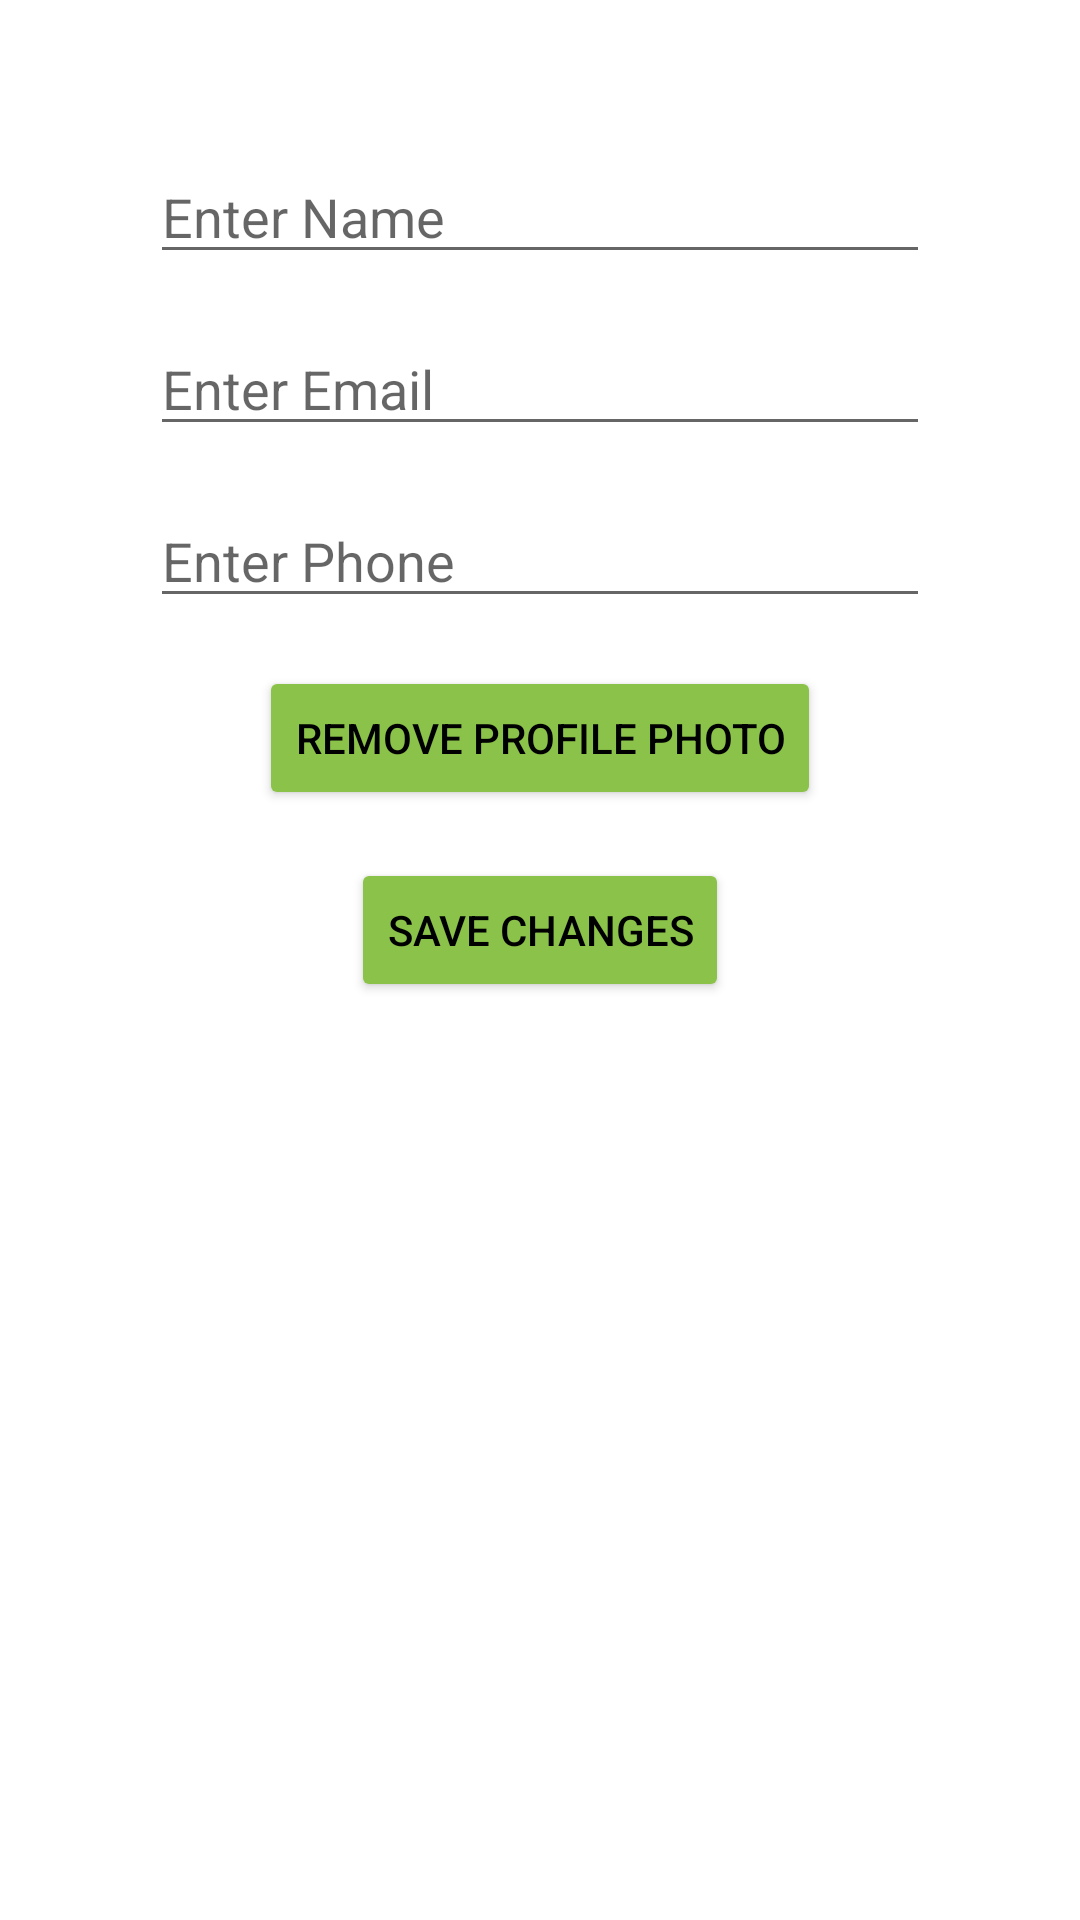

This screen was rendered from an Android layout file. Write that file and the resources it references.
<!-- AndroidManifest.xml: application theme AppTheme -->
<!-- res/layout/organizer_myprofile_edit.xml -->
<?xml version="1.0" encoding="utf-8"?>
<LinearLayout xmlns:android="http://schemas.android.com/apk/res/android"
    android:orientation="vertical"
    android:layout_width="match_parent"
    android:layout_height="match_parent"
    android:padding="50dp">

    
    <EditText
        android:id="@+id/edit_organizer_name_field"
        android:layout_width="match_parent"
        android:layout_height="wrap_content"
        android:hint="Enter Name"
        android:layout_marginBottom="16dp" />

    
    <EditText
        android:id="@+id/edit_organizer_email_field"
        android:layout_width="match_parent"
        android:layout_height="wrap_content"
        android:hint="Enter Email"
        android:layout_marginBottom="16dp" />

    
    <EditText
        android:id="@+id/edit_organizer_phone_field"
        android:layout_width="match_parent"
        android:layout_height="wrap_content"
        android:hint="Enter Phone"
        android:layout_marginBottom="16dp" />


    
    <Button
        android:id="@+id/delete_photo_button"
        android:backgroundTint="#8BC34A"
        android:textColor="@color/black"
        android:layout_gravity="center"
        android:layout_width="wrap_content"
        android:layout_height="wrap_content"
        android:text="Remove profile photo" />

    
    <Button
        android:id="@+id/organizer_save_button"
        android:layout_width="wrap_content"
        android:layout_height="wrap_content"
        android:text="Save Changes"
        android:layout_gravity="center_horizontal"
        android:backgroundTint="#8BC34A"
        android:textColor="@color/black"
        android:layout_marginTop="16dp" />
</LinearLayout>
<!-- resources referenced by this layout -->
<resources>
  <color name="black">#FF000000</color>
  <style name="AppTheme" parent="Theme.MaterialComponents.DayNight.DarkActionBar">
  
      
          <item name="colorPrimary">@color/green</item>
          <item name="android:forceDarkAllowed">false</item>
  
      </style>
  <color name="green">#8BC34A</color>
</resources>
